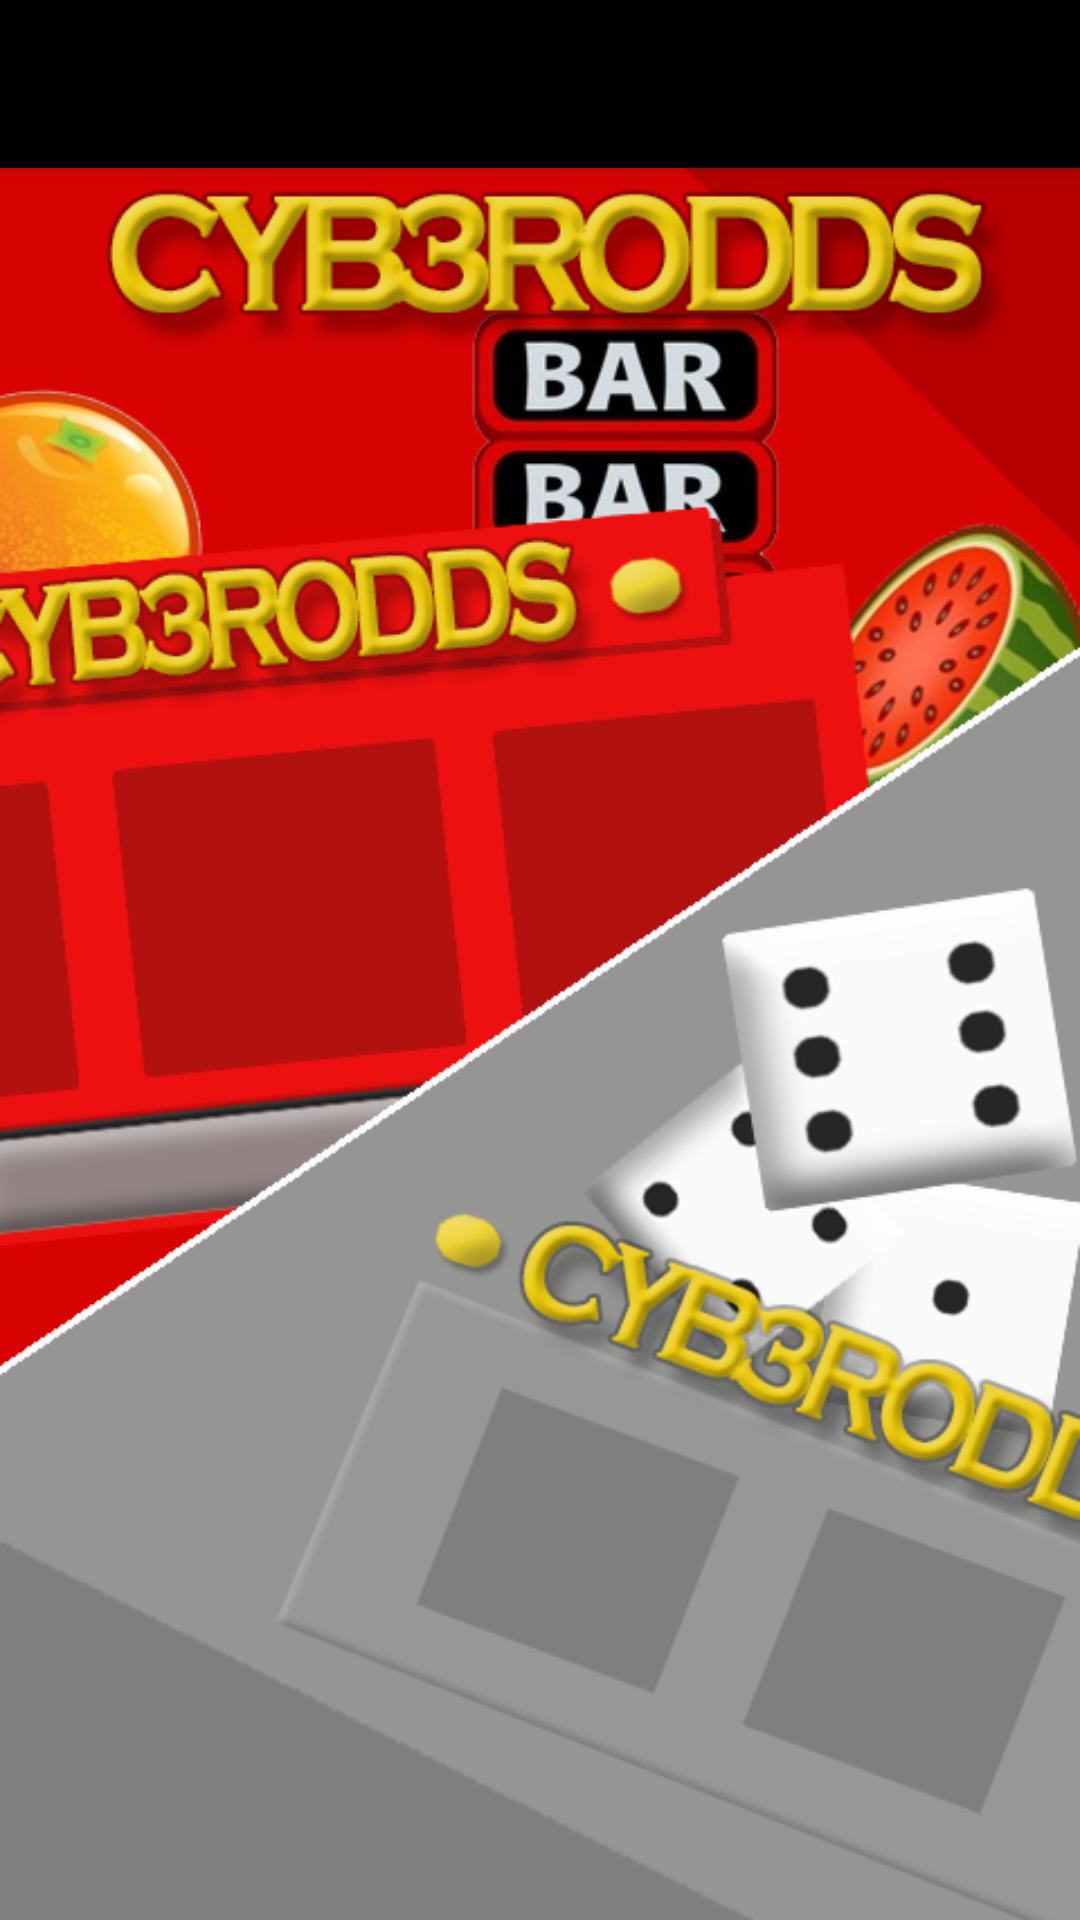

This screen was rendered from an Android layout file. Write that file and the resources it references.
<!-- AndroidManifest.xml: application theme AppTheme -->
<!-- res/layout/activity_main.xml -->
<?xml version="1.0" encoding="utf-8"?>
<android.support.v4.widget.DrawerLayout xmlns:android="http://schemas.android.com/apk/res/android"
    xmlns:app="http://schemas.android.com/apk/res-auto"
    xmlns:tools="http://schemas.android.com/tools"
    android:id="@+id/drawer_layout"
    android:layout_width="match_parent"
    android:layout_height="match_parent"
    android:fitsSystemWindows="true"
    tools:openDrawer="start"
    >

    <include
        layout="@layout/app_bar_main"
        android:layout_width="match_parent"
        android:layout_height="match_parent"
        />

    <android.support.design.widget.NavigationView
        android:id="@+id/nav_view"
    android:layout_width="wrap_content"
    android:layout_height="match_parent"
    android:layout_gravity="start"
    app:menu="@menu/activity_main_drawer"
        android:background="@color/colorWhiteFade"
        app:theme="@style/AppTheme.TextSize"
        >
        <LinearLayout
            android:layout_width="match_parent"
            android:layout_height="30dp"
            android:orientation="vertical"
            android:layout_gravity="bottom">

            <TextView
                android:layout_width="match_parent"
                android:layout_height="match_parent"
                android:text="Cyb3rOdds powered by MiNuRa"
                android:gravity="center"
                android:textColor="@android:color/darker_gray"
                android:textSize="12dp"
                />
        </LinearLayout>

</android.support.design.widget.NavigationView>
</android.support.v4.widget.DrawerLayout>
<!-- res/layout/app_bar_main.xml (included above) -->
<?xml version="1.0" encoding="utf-8"?>
<android.support.design.widget.CoordinatorLayout xmlns:android="http://schemas.android.com/apk/res/android"
    xmlns:app="http://schemas.android.com/apk/res-auto"
    xmlns:tools="http://schemas.android.com/tools"
    android:layout_width="match_parent"
    android:layout_height="match_parent"
    tools:context="enterprise.minura.cyb3rodds.MainActivity">

    <android.support.design.widget.AppBarLayout
        android:layout_width="match_parent"
        android:layout_height="wrap_content"
        android:theme="@style/AppTheme.AppBarOverlay">

        <android.support.v7.widget.Toolbar
            android:id="@+id/toolbar"
            android:layout_width="match_parent"
            android:layout_height="?attr/actionBarSize"
            android:background="@android:color/black"
            app:popupTheme="@style/AppTheme.PopupOverlay" />

    </android.support.design.widget.AppBarLayout>

    <include layout="@layout/content_main" />



</android.support.design.widget.CoordinatorLayout>
<!-- res/layout/content_main.xml (included above) -->
<?xml version="1.0" encoding="utf-8"?>
<RelativeLayout xmlns:android="http://schemas.android.com/apk/res/android"
    xmlns:app="http://schemas.android.com/apk/res-auto"
    xmlns:tools="http://schemas.android.com/tools"
    android:layout_width="match_parent"
    android:layout_height="match_parent"
    app:layout_behavior="@string/appbar_scrolling_view_behavior"
    tools:context="enterprise.minura.cyb3rodds.MainActivity"
    tools:showIn="@layout/app_bar_main"
    android:id="@+id/framechange"
   >

<ImageView
    android:layout_width="match_parent"
    android:layout_height="match_parent"
    android:background="@drawable/mainbackground"
    />
</RelativeLayout>
<!-- resources referenced by this layout -->
<resources>
  <color name="colorWhiteFade">#d8ffffff</color>
  <!-- drawable mainbackground: png bitmap (drawable, 159342 bytes) -->
  <style name="AppTheme.AppBarOverlay" parent="ThemeOverlay.AppCompat.Dark.ActionBar" />
  <style name="AppTheme.PopupOverlay" parent="ThemeOverlay.AppCompat.Light" />
  <style name="AppTheme.TextSize">
          <item name="android:textSize">16dp</item>
  
      </style>
  <style name="AppTheme" parent="Theme.AppCompat.Light.DarkActionBar">
          
          <item name="colorPrimary">@color/colorPrimary</item>
          <item name="colorPrimaryDark">@color/colorPrimaryDark</item>
          <item name="colorAccent">@color/colorAccent</item>
          <item name="windowActionBar">false</item>
          <item name="windowNoTitle">true</item>
      </style>
  <color name="colorPrimary">#050505</color>
  <color name="colorPrimaryDark">#303F9F</color>
  <color name="colorAccent">#FF4081</color>
</resources>
